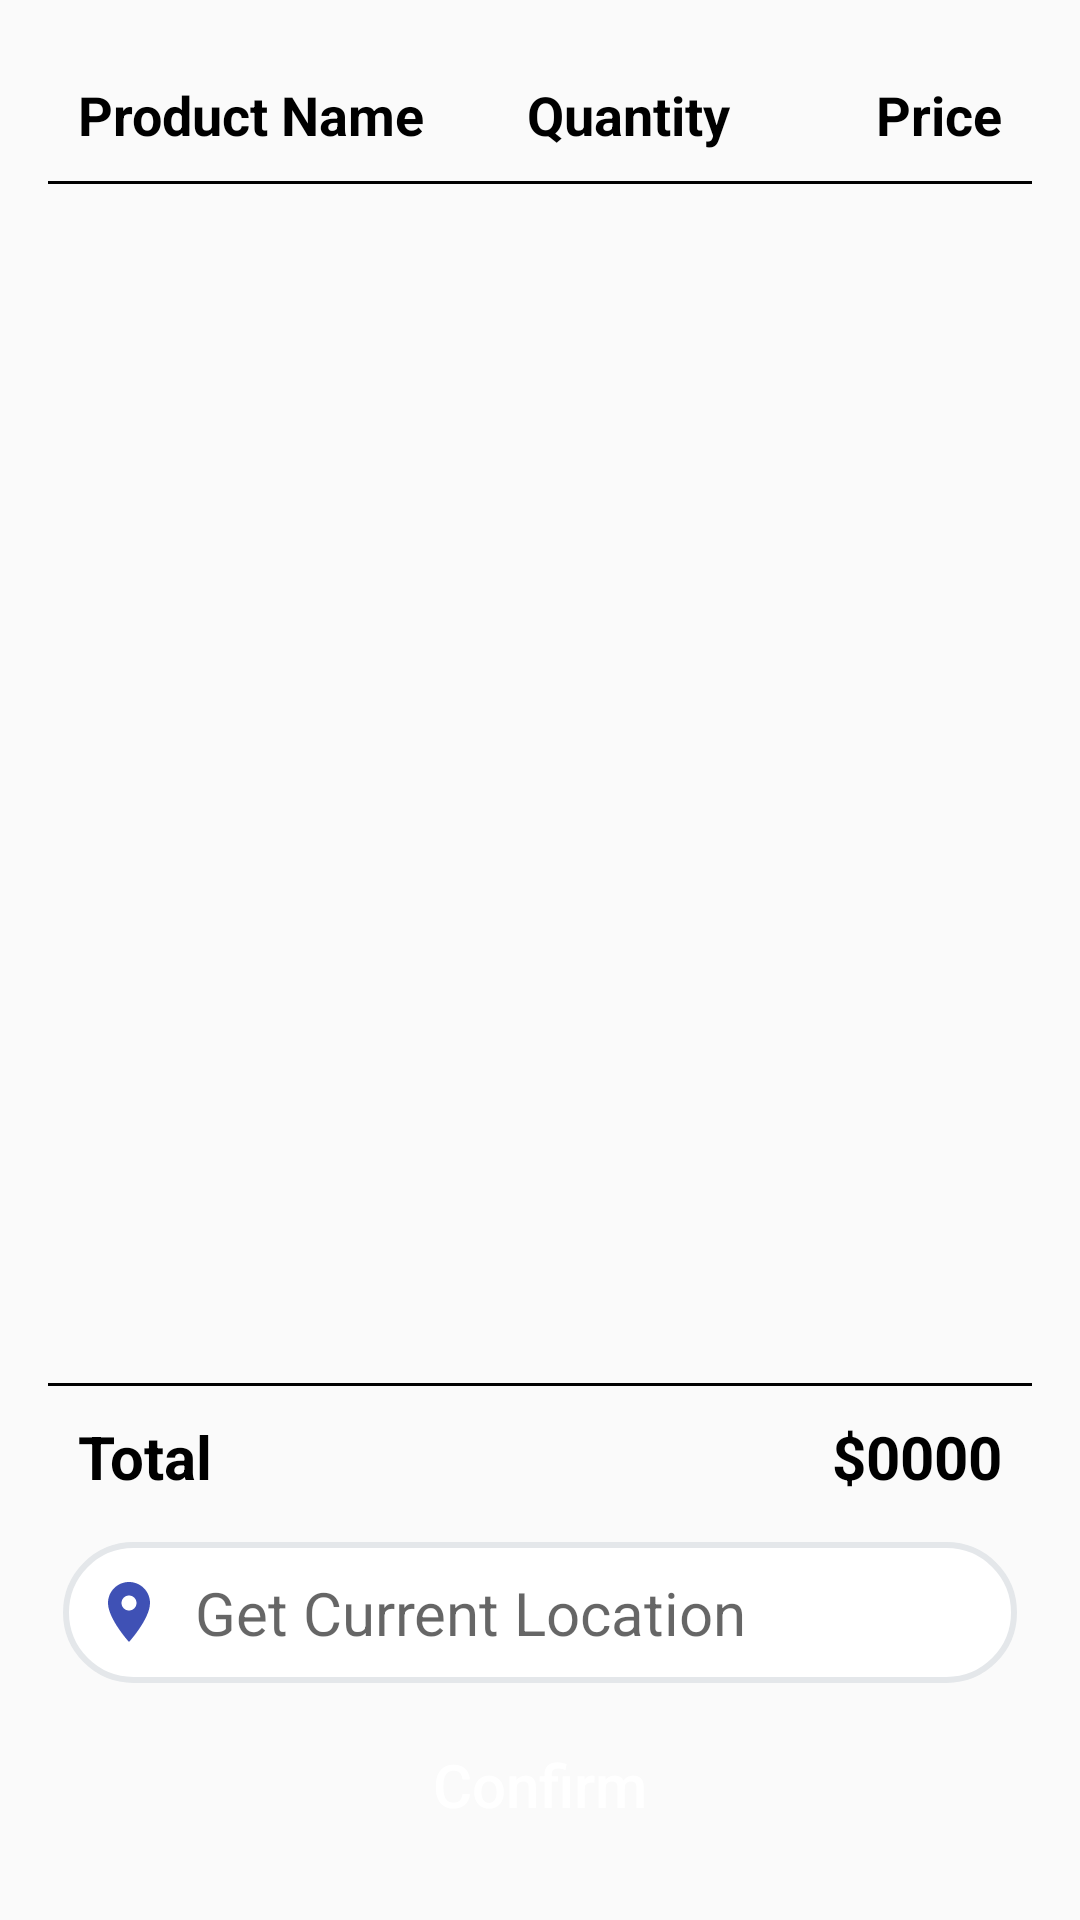

Android layout source for this screen:
<!-- AndroidManifest.xml: application theme Theme.Ecommerce -->
<!-- res/layout/activity_order.xml -->
<?xml version="1.0" encoding="utf-8"?>
<RelativeLayout xmlns:android="http://schemas.android.com/apk/res/android"
    xmlns:app="http://schemas.android.com/apk/res-auto"
    xmlns:tools="http://schemas.android.com/tools"
    android:layout_width="match_parent"
    android:layout_height="match_parent"
    android:orientation="vertical"
    android:padding="16dp"
    tools:context=".Activity.OrderActivity">



    <LinearLayout
        android:layout_width="match_parent"
        android:layout_height="match_parent"
        android:orientation="vertical">

        <LinearLayout
            android:layout_width="match_parent"
            android:layout_height="wrap_content"
            android:orientation="horizontal">

            <TextView
                android:id="@+id/textView2"
                android:layout_width="wrap_content"
                android:layout_height="wrap_content"
                android:layout_margin="5dp"
                android:layout_weight="1"
                android:padding="5dp"
                android:text="Product Name"
                android:textColor="@color/black"
                android:textSize="18sp"
                android:textStyle="bold" />

            <TextView
                android:id="@+id/textView3"
                android:layout_width="wrap_content"
                android:layout_height="wrap_content"
                android:layout_margin="5dp"
                android:layout_weight="1"
                android:padding="5dp"
                android:text="Quantity"
                android:textAlignment="textStart"
                android:textColor="@color/black"
                android:textSize="18sp"
                android:textStyle="bold" />

            <TextView
                android:id="@+id/textView4"
                android:layout_width="wrap_content"
                android:layout_height="wrap_content"
                android:layout_margin="5dp"
                android:layout_weight="1"
                android:padding="5dp"
                android:text="Price"
                android:textAlignment="textEnd"
                android:textColor="@color/black"
                android:textSize="18sp"
                android:textStyle="bold" />
        </LinearLayout>

        <View
            android:layout_width="match_parent"
            android:layout_height="1dp"
            android:background="@color/black" />

        <ListView
            android:id="@+id/user_order_list"
            android:layout_width="match_parent"
            android:layout_height="wrap_content"
            android:layout_weight="1"
            android:divider="@null">

        </ListView>

        <View
            android:layout_width="match_parent"
            android:layout_height="1dp"
            android:background="@color/black" />

        <LinearLayout
            android:layout_width="match_parent"
            android:layout_height="wrap_content">

            <TextView
                android:layout_width="wrap_content"
                android:layout_height="wrap_content"
                android:layout_margin="5dp"
                android:layout_weight="1"
                android:padding="5dp"
                android:text="Total"
                android:textColor="@color/black"
                android:textSize="20sp"
                android:textStyle="bold" />

            <TextView
                android:id="@+id/txt_total"
                android:layout_width="wrap_content"
                android:layout_height="wrap_content"
                android:layout_margin="5dp"
                android:padding="5dp"
                android:text="$0000"
                android:textColor="@color/black"
                android:textSize="20sp"
                android:textStyle="bold" />

        </LinearLayout>

        <EditText
            android:id="@+id/txt_get_location"
            android:layout_width="match_parent"
            android:layout_height="wrap_content"
            android:layout_margin="5dp"
            android:background="@drawable/bg_txt"
            android:clickable="false"
            android:cursorVisible="false"
            android:drawableStart="@drawable/ic_baseline_location_on_24"
            android:drawablePadding="10dp"
            android:ems="10"
            android:focusable="false"
            android:focusableInTouchMode="false"
            android:hint="Get Current Location"
            android:inputType="textMultiLine"
            android:padding="10dp"
            android:textColor="@color/black"
            android:textColorHighlight="#797183EA"
            android:textColorLink="@color/mainColorLight"
            android:textSize="20sp" />

        <Button
            android:id="@+id/btn_confirm"
            android:layout_width="match_parent"
            android:layout_height="wrap_content"
            android:layout_margin="5dp"
            android:background="@drawable/bg_btn_solid"
            android:padding="5dp"
            android:text="Confirm"
            android:textAllCaps="false"
            android:textColor="@color/white"
            android:textSize="20sp" />
    </LinearLayout>

</RelativeLayout>
<!-- resources referenced by this layout -->
<resources>
  <color name="black">#FF000000</color>
  <color name="mainColorLight">#C43F51B5</color>
  <color name="white">#FFFFFFFF</color>
  <!-- drawable bg_txt (drawable) -->
  <?xml version="1.0" encoding="utf-8"?>
  <shape xmlns:android="http://schemas.android.com/apk/res/android">
      <solid android:color="@color/white" />
      <corners android:radius="30dp" />
      <stroke
          android:width="2dp"
          android:color="#E4E7EA" />
  </shape>
  <!-- drawable ic_baseline_location_on_24 (drawable) -->
  <vector xmlns:android="http://schemas.android.com/apk/res/android"
      android:width="24dp"
      android:height="24dp"
      android:tint="@color/mainColor"
      android:viewportWidth="24"
      android:viewportHeight="24">
      <path
          android:fillColor="@android:color/white"
          android:pathData="M12,2C8.13,2 5,5.13 5,9c0,5.25 7,13 7,13s7,-7.75 7,-13c0,-3.87 -3.13,-7 -7,-7zM12,11.5c-1.38,0 -2.5,-1.12 -2.5,-2.5s1.12,-2.5 2.5,-2.5 2.5,1.12 2.5,2.5 -1.12,2.5 -2.5,2.5z" />
  </vector>
  <style name="Theme.Ecommerce" parent="Theme.AppCompat.DayNight.DarkActionBar">
          
          
          <item name="colorPrimary">@color/mainColor</item>
          <item name="colorPrimaryVariant">@color/purple_700</item>
          <item name="colorOnPrimary">@color/white</item>
          
          <item name="colorSecondary">@color/teal_200</item>
          <item name="colorSecondaryVariant">@color/teal_700</item>
          <item name="colorOnSecondary">@color/black</item>
          
          <item name="android:statusBarColor" tools:targetApi="21">?attr/colorPrimaryVariant</item>
          
      </style>
  <color name="mainColor">#3F51B5</color>
  <color name="purple_700">#FF3700B3</color>
  <color name="teal_200">#FF03DAC5</color>
  <color name="teal_700">#FF018786</color>
</resources>
